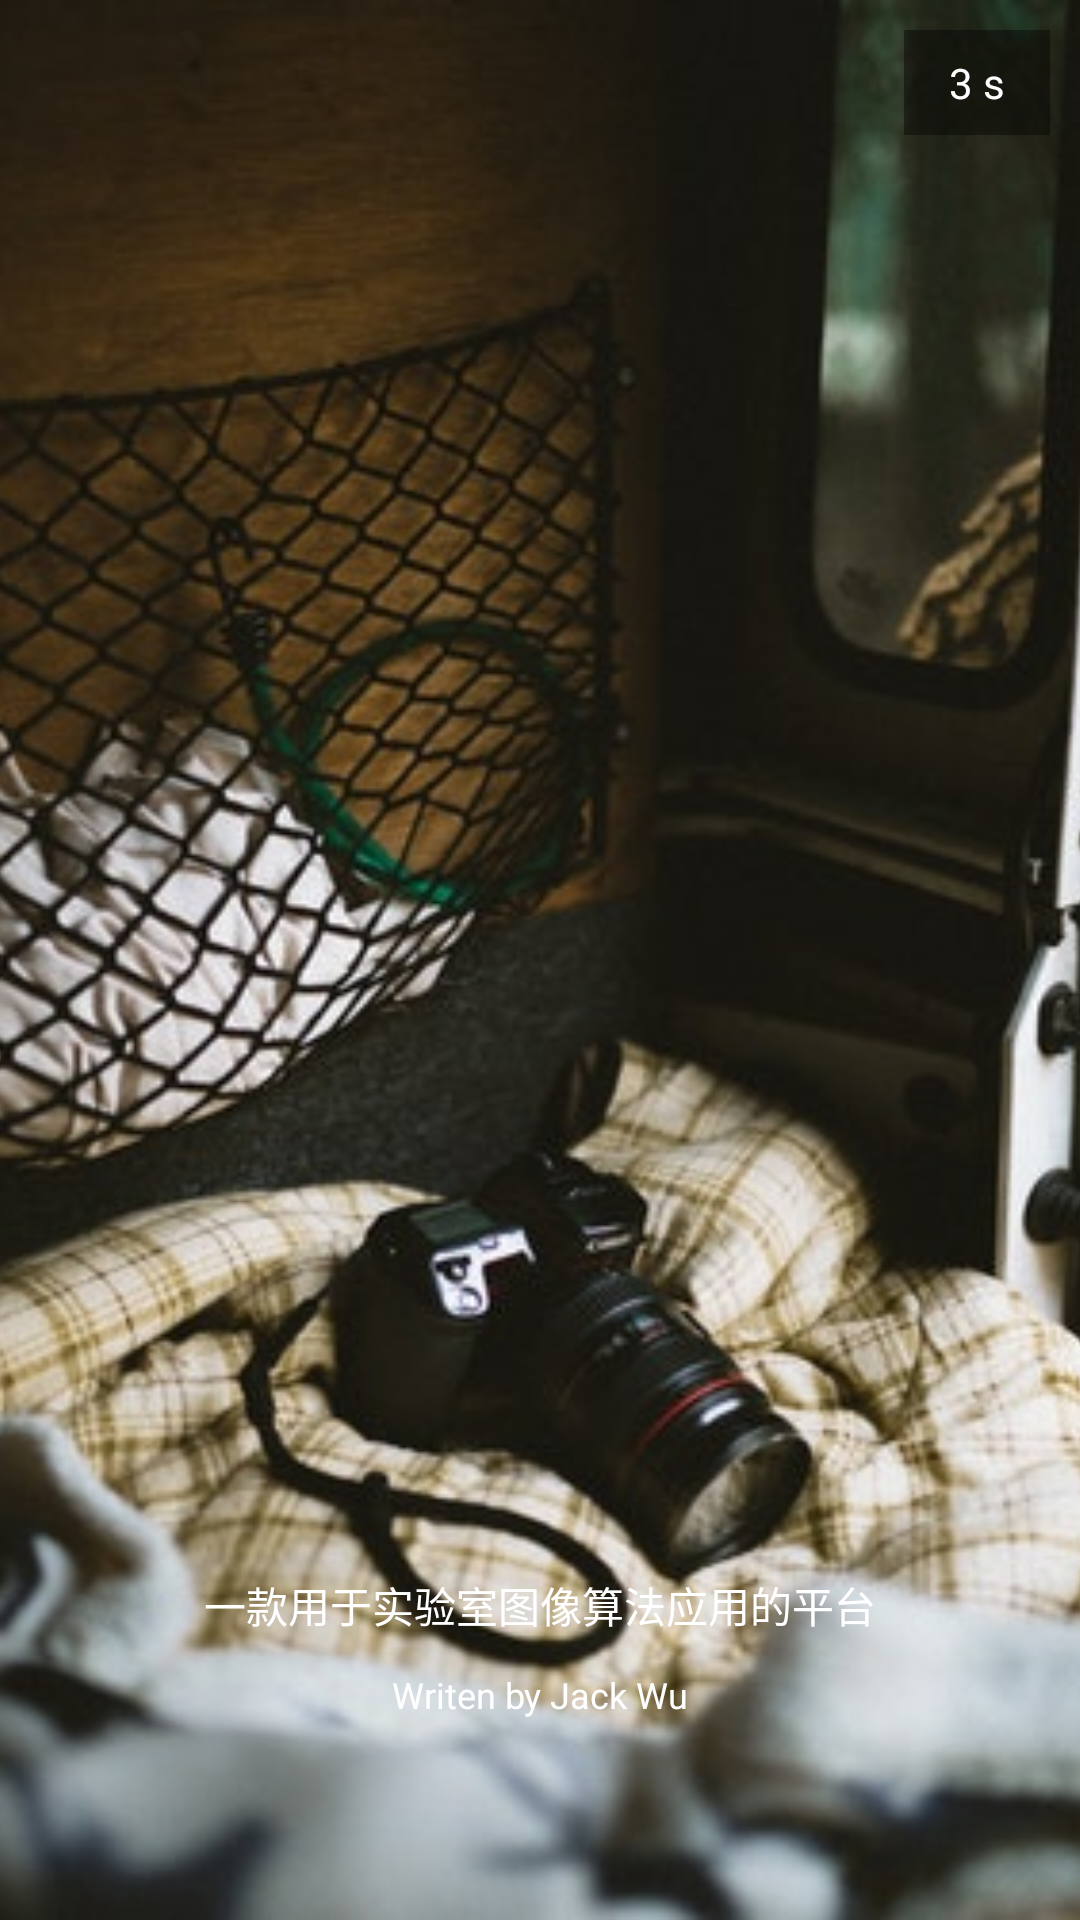

Produce the Android XML layout that renders to this screen, including the resource entries it uses.
<!-- AndroidManifest.xml: application theme FullTheme -->
<!-- res/layout/act_welcome.xml -->
<?xml version="1.0" encoding="utf-8"?>
<FrameLayout xmlns:android="http://schemas.android.com/apk/res/android"
    android:layout_width="match_parent"
    android:layout_height="match_parent">

    <ImageView
        android:id="@+id/iv_welcome"
        android:layout_width="match_parent"
        android:layout_height="match_parent"
        android:scaleType="centerCrop"
        android:src="@drawable/welcome" />

    <TextView
        android:id="@+id/tv_time_down"
        style="@style/tv_normal"
        android:layout_gravity="right"
        android:layout_margin="@dimen/dp_10"
        android:background="@color/cl_black_t_4"
        android:paddingBottom="@dimen/dp_8"
        android:paddingLeft="@dimen/dp_15"
        android:paddingRight="@dimen/dp_15"
        android:paddingTop="@dimen/dp_8"
        android:text="3 s" />

    <TextView
        style="@style/tv_normal"
        android:layout_width="match_parent"
        android:layout_height="@dimen/dp_50"
        android:layout_gravity="bottom"
        android:layout_marginBottom="@dimen/dp_80"
        android:layout_marginLeft="@dimen/dp_30"
        android:layout_marginRight="@dimen/dp_30"
        android:gravity="center"
        android:text="一款用于实验室图像算法应用的平台"/>

    <TextView
        style="@style/tv_normal"
        android:textSize="@dimen/sp_12"
        android:layout_width="match_parent"
        android:layout_height="@dimen/dp_50"
        android:layout_gravity="bottom"
        android:layout_marginBottom="@dimen/dp_50"
        android:layout_marginLeft="@dimen/dp_30"
        android:layout_marginRight="@dimen/dp_30"
        android:gravity="center"
        android:text="Writen by Jack Wu" />


</FrameLayout>
<!-- resources referenced by this layout -->
<resources>
  <color name="cl_black_t_4">#66000000</color>
  <dimen name="dp_10">10dp</dimen>
  <dimen name="dp_15">15dp</dimen>
  <dimen name="dp_30">30dp</dimen>
  <dimen name="dp_50">50dp</dimen>
  <dimen name="dp_8">8dp</dimen>
  <dimen name="dp_80">80dp</dimen>
  <dimen name="sp_12">12sp</dimen>
  <!-- drawable welcome: jpg bitmap (drawable-xhdpi, 46564 bytes) -->
  <style name="tv_normal">
          <item name="android:ellipsize">middle</item>
          <item name="android:maxLines">1</item>
          <item name="android:layout_width">wrap_content</item>
          <item name="android:layout_height">wrap_content</item>
          <item name="android:gravity">center_vertical</item>
          <item name="android:layout_centerInParent">true</item>
          <item name="android:text">123</item>
          <item name="android:textColor">@color/cl_white</item>
          <item name="android:textSize">@dimen/sp_14</item>
      </style>
  <style name="FullTheme" parent="Theme.AppCompat.Light.NoActionBar">
          <item name="android:windowFullscreen">true</item>
      </style>
  <color name="cl_white">#ffffff</color>
      //different alpha white
  <dimen name="sp_14">14sp</dimen>
</resources>
